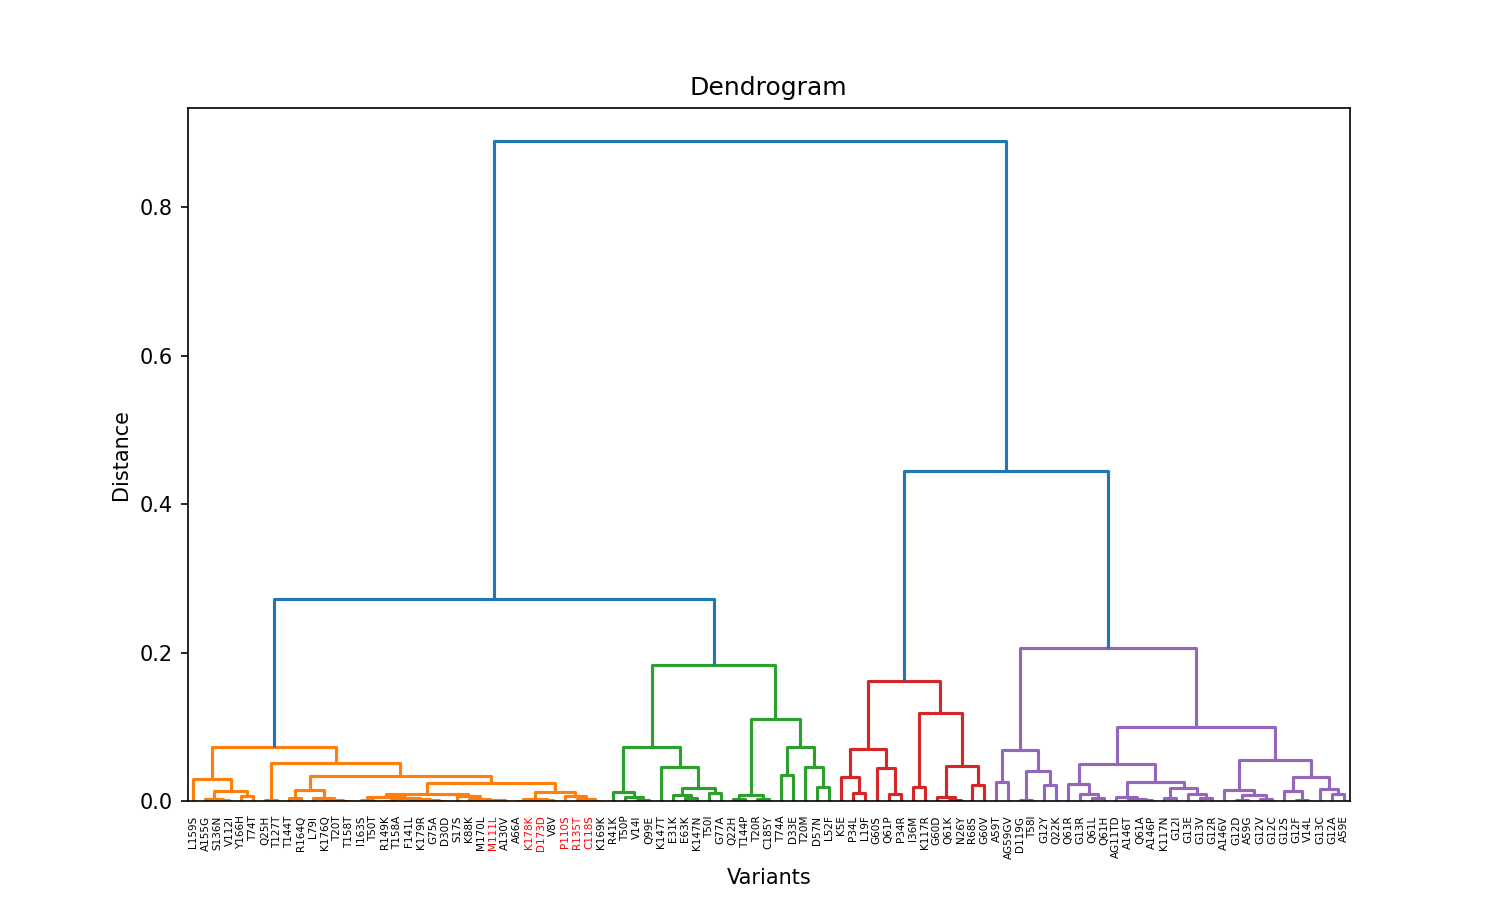

The data file committed next to this chart (first rows):
, reference, variant, HotellingT2, bulk.pearson, bulk.spearman, bulk.L1, FDR_HotellingT2, FDR_bulk.pearson, FDR_bulk.spearman, FDR_bulk.L1, cluster
0, WT, G12D, 2913, 1.559, 1.269, 0.1047, 0.005155, 0.005155, 0.005155, 0.005155, 4
1, WT, G13V, 3163, 1.61, 1.337, 0.09682, 0.005155, 0.005155, 0.005155, 0.005155, 4
2, WT, G13R, 3465, 1.643, 1.382, 0.09428, 0.005155, 0.005155, 0.005155, 0.005155, 4
3, WT, G13E, 3261, 1.617, 1.338, 0.09281, 0.005155, 0.005155, 0.005155, 0.005155, 4
4, WT, K117N, 3348, 1.626, 1.341, 0.08729, 0.005155, 0.005155, 0.005155, 0.005155, 4
5, WT, Q61L, 3259, 1.651, 1.383, 0.0845, 0.005155, 0.005155, 0.005155, 0.005155, 4
6, WT, G12V, 2266, 1.552, 1.266, 0.08294, 0.005155, 0.005155, 0.005155, 0.005155, 4
7, WT, AG11TD, 2593, 1.596, 1.312, 0.08212, 0.005155, 0.005155, 0.005155, 0.005155, 4
8, WT, G12I, 3146, 1.63, 1.354, 0.0805, 0.005155, 0.005155, 0.005155, 0.005155, 4
9, WT, Q61R, 3640, 1.673, 1.429, 0.0805, 0.005155, 0.005155, 0.005155, 0.005155, 4
10, WT, Q61A, 2521, 1.59, 1.316, 0.07737, 0.005155, 0.005155, 0.005155, 0.005155, 4
11, WT, Q61H, 2829, 1.655, 1.402, 0.07481, 0.005155, 0.005155, 0.005155, 0.005155, 4
12, WT, G12R, 2800, 1.606, 1.326, 0.0738, 0.005155, 0.005155, 0.005155, 0.005155, 4
13, WT, A146T, 3047, 1.592, 1.342, 0.07253, 0.005155, 0.005155, 0.005155, 0.005155, 4
14, WT, G12C, 2311, 1.549, 1.292, 0.07164, 0.005155, 0.005155, 0.005155, 0.005155, 4
15, WT, A146P, 2799, 1.589, 1.305, 0.07126, 0.005155, 0.005155, 0.005155, 0.005155, 4
16, WT, G12S, 1834, 1.472, 1.27, 0.06816, 0.005155, 0.005155, 0.005155, 0.005155, 4
17, WT, G12A, 2384, 1.504, 1.254, 0.06757, 0.005155, 0.005155, 0.005155, 0.005155, 4
18, WT, G13C, 2515, 1.524, 1.314, 0.06671, 0.005155, 0.005155, 0.005155, 0.005155, 4
19, WT, A146V, 2280, 1.541, 1.296, 0.05835, 0.005155, 0.005155, 0.005155, 0.005155, 4
20, WT, G12F, 1717, 1.485, 1.29, 0.05814, 0.005155, 0.005155, 0.005155, 0.005155, 4
21, WT, G12Y, 1711, 1.338, 1.138, 0.05695, 0.005155, 0.005155, 0.005155, 0.005155, 4
22, WT, A59G, 2143, 1.56, 1.293, 0.05412, 0.005155, 0.005155, 0.005155, 0.005155, 4
23, WT, A59E, 1725, 1.513, 1.255, 0.05191, 0.005155, 0.005155, 0.005155, 0.005155, 4
24, WT, I36M, 1147, 1.24, 1.069, 0.05013, 0.005155, 0.005155, 0.005155, 0.005155, 3
25, WT, V14L, 1642, 1.486, 1.232, 0.04929, 0.005155, 0.005155, 0.005155, 0.005155, 4
26, WT, A59T, 1287, 1.403, 1.216, 0.04734, 0.005155, 0.005155, 0.005155, 0.005155, 4
27, WT, K117R, 1251, 1.259, 1.13, 0.04682, 0.005155, 0.005155, 0.005155, 0.005155, 3
28, WT, D119G, 1665, 1.366, 1.168, 0.04673, 0.005155, 0.005155, 0.005155, 0.005155, 4
29, WT, Q22K, 1178, 1.317, 1.185, 0.04651, 0.005155, 0.005155, 0.005155, 0.005155, 4
30, WT, AG59GV, 1531, 1.429, 1.186, 0.04642, 0.005155, 0.005155, 0.005155, 0.005155, 4
31, WT, T58I, 1277, 1.368, 1.146, 0.04567, 0.005155, 0.005155, 0.005155, 0.005155, 4
32, WT, Q61K, 534.9, 1.115, 1.045, 0.04558, 0.005155, 0.005155, 0.005155, 0.005155, 3
33, WT, K5E, 456.1, 0.9898, 0.9283, 0.04505, 0.005155, 0.3692, 0.6639, 0.005155, 3
34, WT, N26Y, 592.4, 1.113, 1.091, 0.04503, 0.005155, 0.005155, 0.005155, 0.005155, 3
35, WT, R68S, 872.7, 1.148, 1.021, 0.04411, 0.005155, 0.005155, 0.02632, 0.005155, 3
36, WT, Q61P, 631.4, 1.028, 0.9091, 0.04409, 0.005155, 0.025, 0.6884, 0.02632, 3
37, WT, T74A, 285.2, 0.8586, 0.879, 0.04238, 0.005155, 0.6831, 0.6831, 0.02564, 2
38, WT, P34L, 456.7, 0.9625, 0.8851, 0.04183, 0.005155, 0.5532, 0.6879, 0.025, 3
39, WT, G60V, 785, 1.17, 1.045, 0.0415, 0.005155, 0.005155, 0.005155, 0.02439, 3
40, WT, D33E, 482, 0.8939, 0.9385, 0.04105, 0.005155, 0.6879, 0.6355, 0.04651, 2
41, WT, P34R, 654, 1.019, 0.9248, 0.04073, 0.005155, 0.09091, 0.6639, 0.04545, 3
42, WT, L19F, 627.5, 0.9521, 0.9225, 0.0407, 0.005155, 0.6228, 0.6667, 0.04444, 3
43, WT, G60S, 651.4, 1.067, 0.987, 0.04057, 0.005155, 0.005155, 0.1915, 0.04348, 3
44, WT, D57N, 336.8, 0.8284, 0.8148, 0.04047, 0.005155, 0.6783, 0.6736, 0.04255, 2
45, WT, T20R, 167.4, 0.7165, 0.7564, 0.04, 0.005155, 0.651, 0.6382, 0.04167, 2
46, WT, T20M, 288.3, 0.7725, 0.816, 0.03987, 0.005155, 0.669, 0.6783, 0.04082, 2
47, WT, G60D, 777.2, 1.109, 1.021, 0.0396, 0.005155, 0.005155, 0.02703, 0.04, 3
48, WT, L52F, 284.7, 0.8095, 0.8003, 0.03936, 0.005155, 0.6736, 0.669, 0.03922, 2
49, WT, C185Y, 255.6, 0.7193, 0.725, 0.03918, 0.005155, 0.6554, 0.6258, 0.03846, 2
50, WT, E31K, 105.6, 0.5817, 0.7274, 0.0383, 0.005155, 0.6218, 0.634, 0.05556, 2
51, WT, Q22H, 226.8, 0.7253, 0.7663, 0.03731, 0.005155, 0.6599, 0.6467, 0.05455, 2
52, WT, E63K, 234.4, 0.5869, 0.793, 0.03669, 0.005155, 0.6258, 0.6644, 0.07018, 2
53, WT, V14I, 217.1, 0.6426, 0.7673, 0.03574, 0.005155, 0.6382, 0.651, 0.08475, 2
54, WT, R41K, 178.8, 0.6535, 0.772, 0.03553, 0.005155, 0.6467, 0.6599, 0.09836, 2
55, WT, T144P, 318.7, 0.7276, 0.7625, 0.0355, 0.005155, 0.6644, 0.6424, 0.09677, 2
56, WT, K147N, 144.4, 0.5914, 0.7714, 0.03536, 0.005155, 0.6299, 0.6554, 0.1094, 2
57, WT, Q25H, 159.8, 0.3545, 0.5603, 0.0352, 0.005155, 0.5, 0.5026, 0.1077, 1
58, WT, A155G, 39.04, 0.4636, 0.673, 0.03513, 0.005155, 0.5879, 0.5915, 0.1061, 1
59, WT, Q99E, 201.1, 0.6434, 0.7079, 0.03512, 0.005155, 0.6424, 0.6139, 0.1045, 2
... 37 more rows
